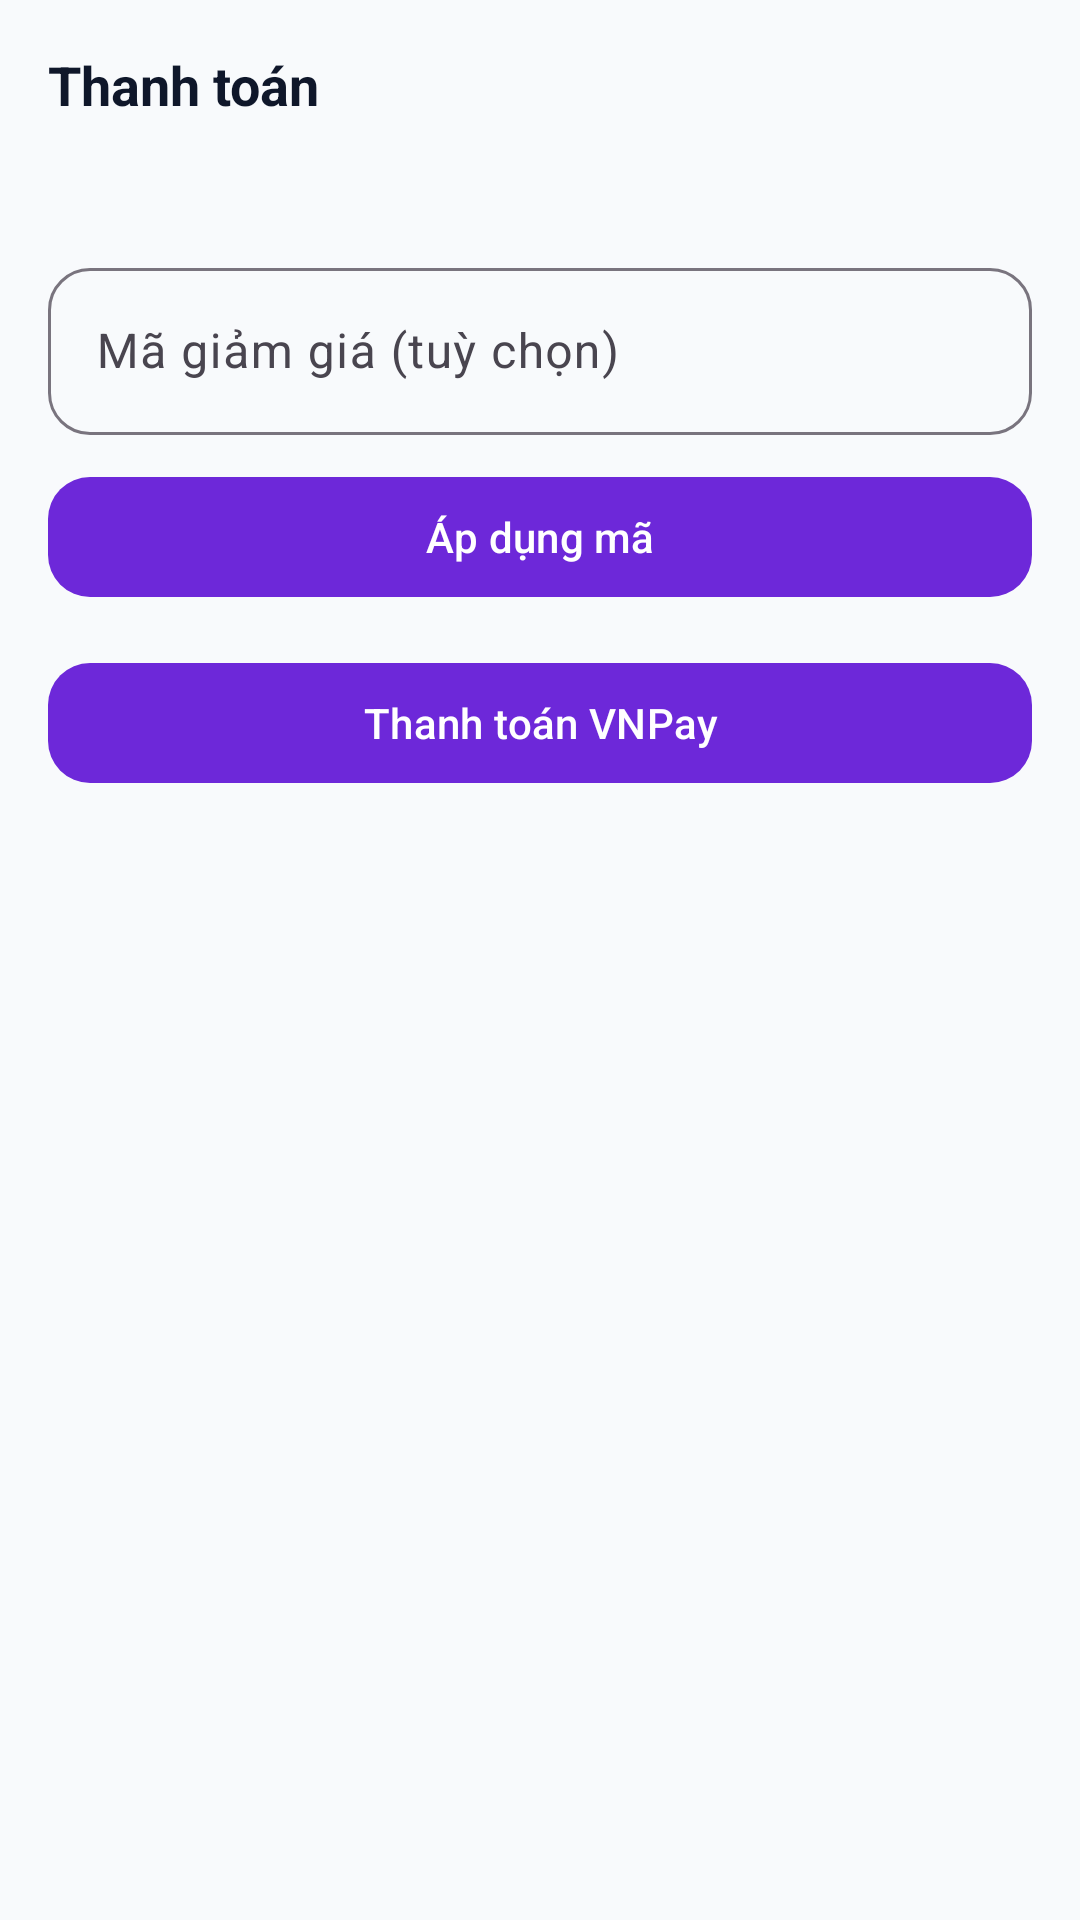

Android layout source for this screen:
<!-- AndroidManifest.xml: application theme Theme.AppQLSanBong -->
<!-- res/layout/fragment_payment.xml -->
<?xml version="1.0" encoding="utf-8"?>
<androidx.core.widget.NestedScrollView xmlns:android="http://schemas.android.com/apk/res/android"
    xmlns:app="http://schemas.android.com/apk/res-auto"
    android:layout_width="match_parent"
    android:layout_height="match_parent"
    android:fillViewport="true"
    android:padding="16dp"
    android:background="@color/gray_50">

    <LinearLayout
        android:layout_width="match_parent"
        android:layout_height="wrap_content"
        android:orientation="vertical">

        <TextView
            android:layout_width="match_parent"
            android:layout_height="wrap_content"
            android:text="Thanh toán"
            android:textStyle="bold"
            android:textSize="18sp"
            android:textColor="?attr/colorOnSurface" />

        <TextView
            android:id="@+id/txtAmount"
            android:layout_width="match_parent"
            android:layout_height="wrap_content"
            android:layout_marginTop="10dp"
            android:textStyle="bold"
            android:textSize="16sp"
            android:textColor="?attr/colorOnSurface" />

        <com.google.android.material.textfield.TextInputLayout
            android:layout_width="match_parent"
            android:layout_height="wrap_content"
            android:layout_marginTop="12dp">

            <com.google.android.material.textfield.TextInputEditText
                android:id="@+id/edtPromo"
                android:layout_width="match_parent"
                android:layout_height="wrap_content"
                android:hint="Mã giảm giá (tuỳ chọn)" />
        </com.google.android.material.textfield.TextInputLayout>

        <com.google.android.material.button.MaterialButton
            android:id="@+id/btnApply"
            android:layout_width="match_parent"
            android:layout_height="wrap_content"
            android:layout_marginTop="10dp"
            android:text="Áp dụng mã" />

        <TextView
            android:id="@+id/txtPromoResult"
            android:layout_width="match_parent"
            android:layout_height="wrap_content"
            android:layout_marginTop="10dp"
            android:textColor="@color/success"
            android:visibility="gone" />

        <com.google.android.material.button.MaterialButton
            android:id="@+id/btnPay"
            android:layout_width="match_parent"
            android:layout_height="wrap_content"
            android:layout_marginTop="14dp"
            android:text="Thanh toán VNPay" />

        <TextView
            android:id="@+id/txtError"
            android:layout_width="match_parent"
            android:layout_height="wrap_content"
            android:layout_marginTop="10dp"
            android:textColor="@color/error"
            android:visibility="gone" />
    </LinearLayout>
</androidx.core.widget.NestedScrollView>
<!-- resources referenced by this layout -->
<resources>
  <color name="error">#FFDC2626</color>
  <color name="gray_50">#FFF8FAFC</color>
  <color name="success">#FF16A34A</color>
  <style name="Theme.AppQLSanBong" parent="Theme.Material3.Light.NoActionBar">
          
          <item name="colorPrimary">@color/purple_500</item>
          <item name="colorOnPrimary">@color/white</item>
          <item name="colorSecondary">@color/teal_700</item>
          <item name="colorOnSecondary">@color/white</item>
  
          
          <item name="android:colorBackground">@color/gray_50</item>
          <item name="colorSurface">@color/white</item>
          <item name="colorOnSurface">@color/gray_900</item>
  
          
          <item name="android:statusBarColor">@color/purple_700</item>
          <item name="android:navigationBarColor">@color/white</item>
  
          
          <item name="materialButtonStyle">@style/Widget.App.Button</item>
          <item name="textInputStyle">@style/Widget.App.TextInput</item>
          <item name="materialCardViewStyle">@style/Widget.App.Card</item>
      </style>
  <color name="purple_500">#FF6D28D9</color>
  <color name="white">#FFFFFFFF</color>
  <color name="teal_700">#FF0EA5E9</color>
  <color name="gray_900">#FF0F172A</color>
  <color name="purple_700">#FF5B21B6</color>
  <style name="Widget.App.Button" parent="Widget.Material3.Button">
          <item name="cornerRadius">14dp</item>
          <item name="android:minHeight">48dp</item>
      </style>
  <style name="Widget.App.TextInput" parent="Widget.Material3.TextInputLayout.OutlinedBox">
          <item name="boxCornerRadiusTopStart">14dp</item>
          <item name="boxCornerRadiusTopEnd">14dp</item>
          <item name="boxCornerRadiusBottomStart">14dp</item>
          <item name="boxCornerRadiusBottomEnd">14dp</item>
      </style>
  <style name="Widget.App.Card" parent="Widget.Material3.CardView.Elevated">
          <item name="cardCornerRadius">16dp</item>
          <item name="cardUseCompatPadding">true</item>
      </style>
</resources>
